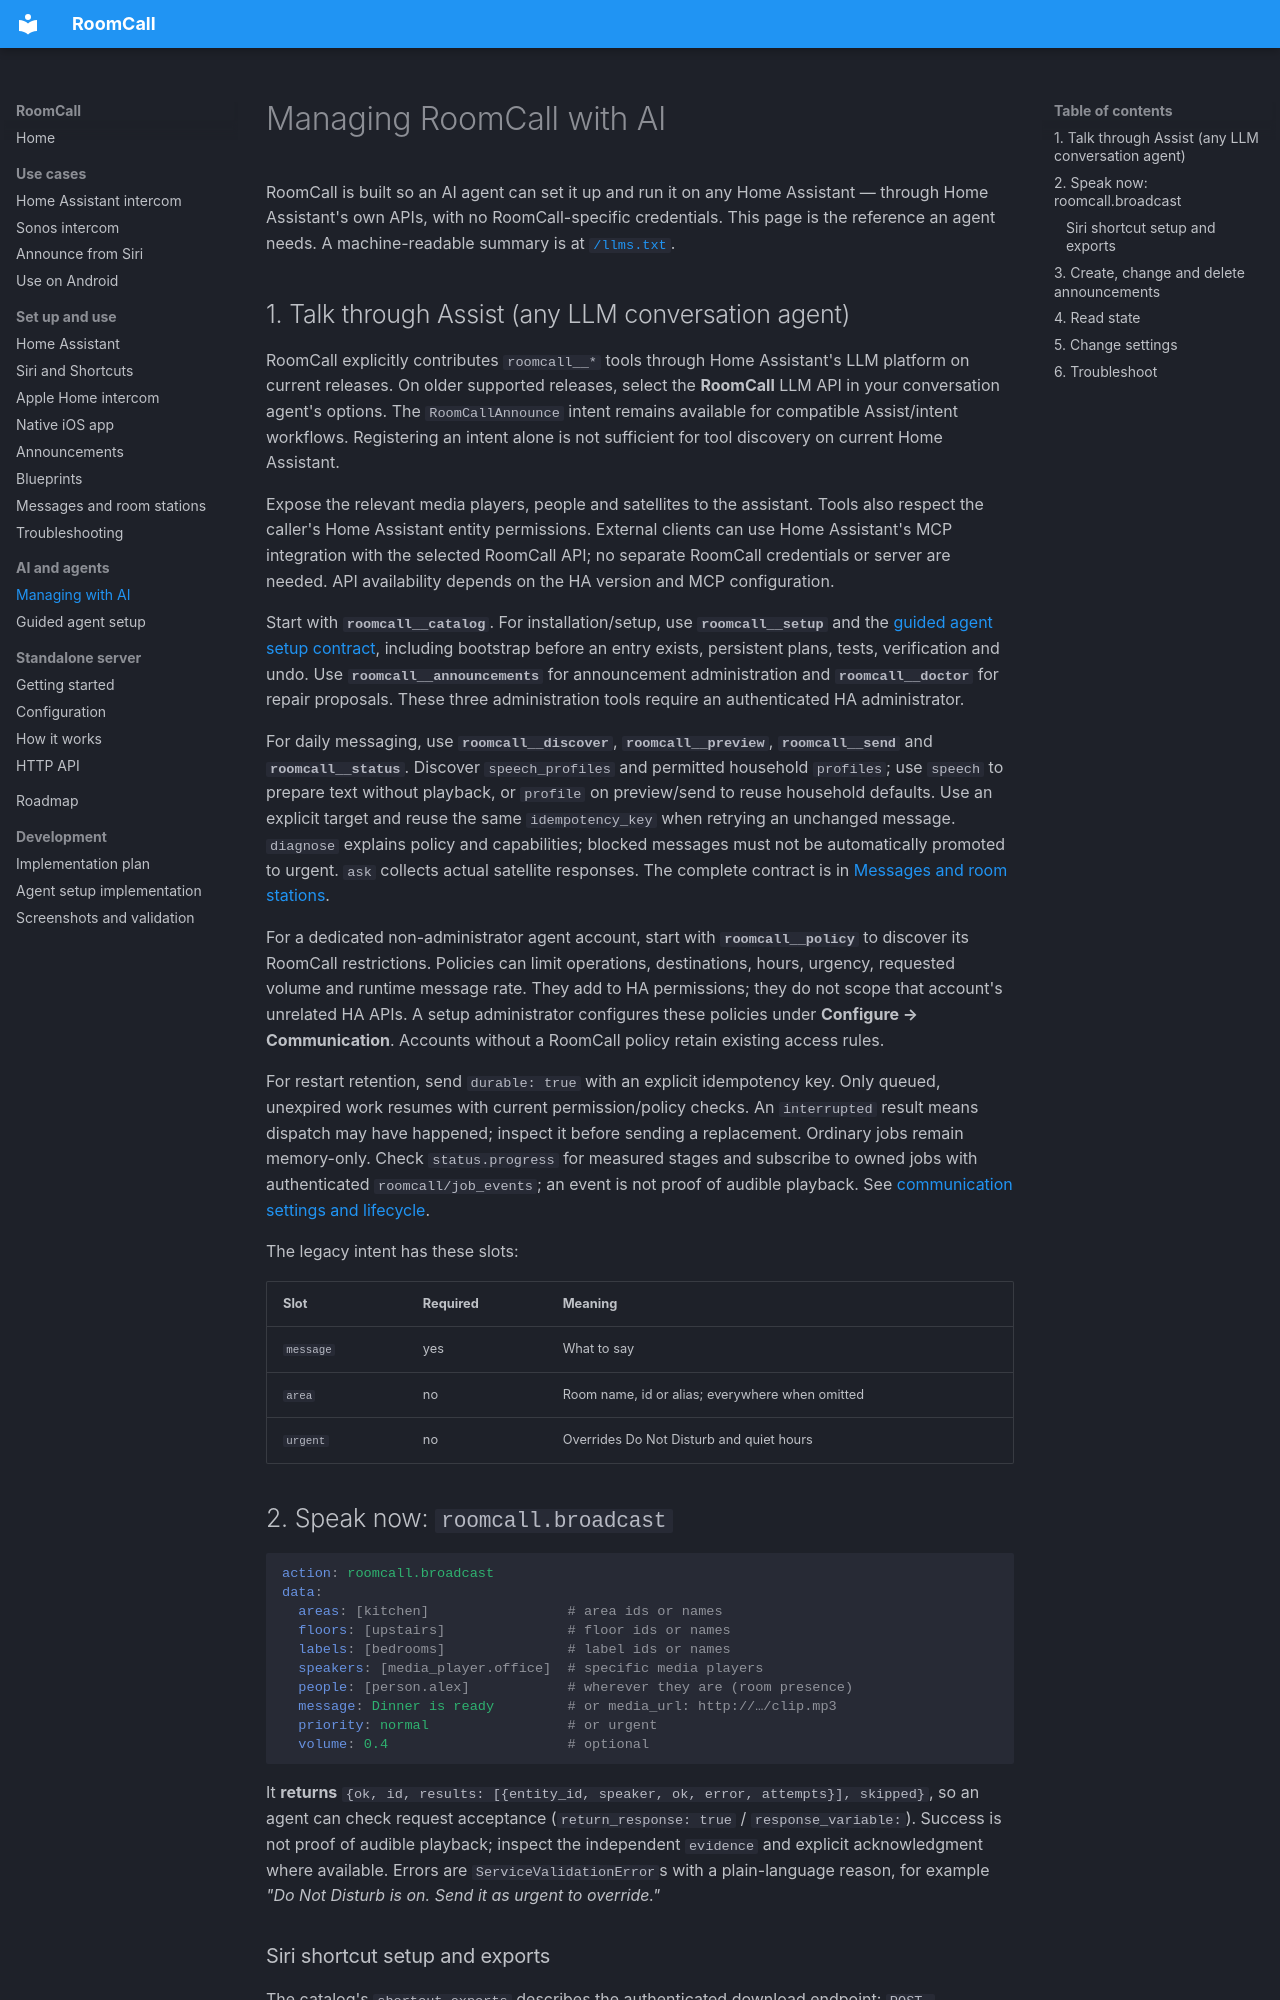

repository: daredoole/RoomCall · page: ai/index.html · generator: mkdocs

# Managing RoomCall with AI

RoomCall is built so an AI agent can set it up and run it on any Home Assistant — through
Home Assistant's own APIs, with no RoomCall-specific credentials. This page is the reference an
agent needs. A machine-readable summary is at [`/llms.txt`](llms.txt).

## 1. Talk through Assist (any LLM conversation agent)

RoomCall explicitly contributes `roomcall__*` tools through Home Assistant's LLM
platform on current releases. On older supported releases, select the **RoomCall**
LLM API in your conversation agent's options. The `RoomCallAnnounce` intent remains
available for compatible Assist/intent workflows. Registering an intent alone is
not sufficient for tool discovery on current Home Assistant.

Expose the relevant media players, people and satellites to the assistant. Tools
also respect the caller's Home Assistant entity permissions. External clients can
use Home Assistant's MCP integration with the selected RoomCall API; no separate
RoomCall credentials or server are needed. API availability depends on the HA
version and MCP configuration.

Start with **`roomcall__catalog`**. For installation/setup, use
**`roomcall__setup`** and the [guided agent setup contract](agent-setup.md), including
bootstrap before an entry exists, persistent plans, tests, verification and undo.
Use **`roomcall__announcements`** for announcement administration and
**`roomcall__doctor`** for repair proposals. These three administration tools require
an authenticated HA administrator.

For daily messaging, use **`roomcall__discover`**, **`roomcall__preview`**, **`roomcall__send`**
and **`roomcall__status`**. Discover `speech_profiles` and permitted household
`profiles`; use `speech` to prepare text without playback, or `profile` on preview/send
to reuse household defaults. Use an explicit target and reuse the same
`idempotency_key` when retrying an unchanged message. `diagnose` explains policy and
capabilities; blocked messages must not be automatically promoted to urgent.
`ask` collects actual satellite responses. The complete contract is in
[Messages and room stations](communication.md).

For a dedicated non-administrator agent account, start with **`roomcall__policy`**
to discover its RoomCall restrictions. Policies can limit operations, destinations,
hours, urgency, requested volume and runtime message rate. They add to HA permissions;
they do not scope that account's unrelated HA APIs. A setup administrator configures
these policies under **Configure → Communication**. Accounts without a RoomCall
policy retain existing access rules.

For restart retention, send `durable: true` with an explicit idempotency key. Only
queued, unexpired work resumes with current permission/policy checks. An `interrupted`
result means dispatch may have happened; inspect it before sending a replacement.
Ordinary jobs remain memory-only. Check `status.progress` for measured stages and
subscribe to owned jobs with authenticated `roomcall/job_events`; an event is not
proof of audible playback. See [communication settings and lifecycle](communication.md).

The legacy intent has these slots:

| Slot | Required | Meaning |
|---|---|---|
| `message` | yes | What to say |
| `area` | no | Room name, id or alias; everywhere when omitted |
| `urgent` | no | Overrides Do Not Disturb and quiet hours |
